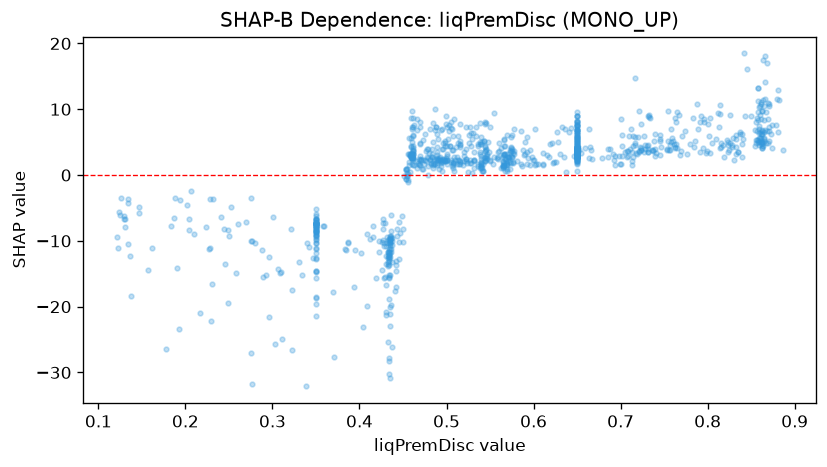

Data behind this chart, as committed beside it:
feature_value, shap_value
0.637, 0.409
0.544, 4.199
0.459, 8.698
0.65, 2.839
0.868, 6.763
0.65, 2.725
0.869, 10.94
0.513, 2.322
0.461, 3.689
0.762, 4.28
0.792, 9.034
0.65, 4.502
0.65, 4.017
0.882, 11.44
0.65, 3.288
0.753, 3.921
0.65, 2.189
0.65, 1.729
0.88, 11.59
0.65, 3.46
0.83, 2.219
0.65, 2.749
0.459, 2.725
0.35, -7.716
0.35, -18.72
0.713, 1.535
0.881, 12.96
0.435, -9.872
0.65, 4.026
0.698, 2.941
0.531, 2.181
0.73, 4.367
0.755, 5.13
0.727, 6.004
0.757, 3.819
0.545, 2.866
0.47, 4.777
0.549, 3.474
0.593, 5.841
0.461, 2.368
0.434, -11.21
0.65, 3.072
0.442, -13.13
0.252, -4.848
0.799, 3.629
0.65, 5.855
0.457, 1.55
0.134, -3.705
0.568, 1.51
0.468, 1.55
0.469, 4.815
0.49, 5.425
0.501, 7.374
0.798, 3.296
0.585, 1.635
0.717, 5.71
0.321, -8.22
0.57, 1.496
0.861, 5.049
0.81, 5.519
... 1,007 more rows
